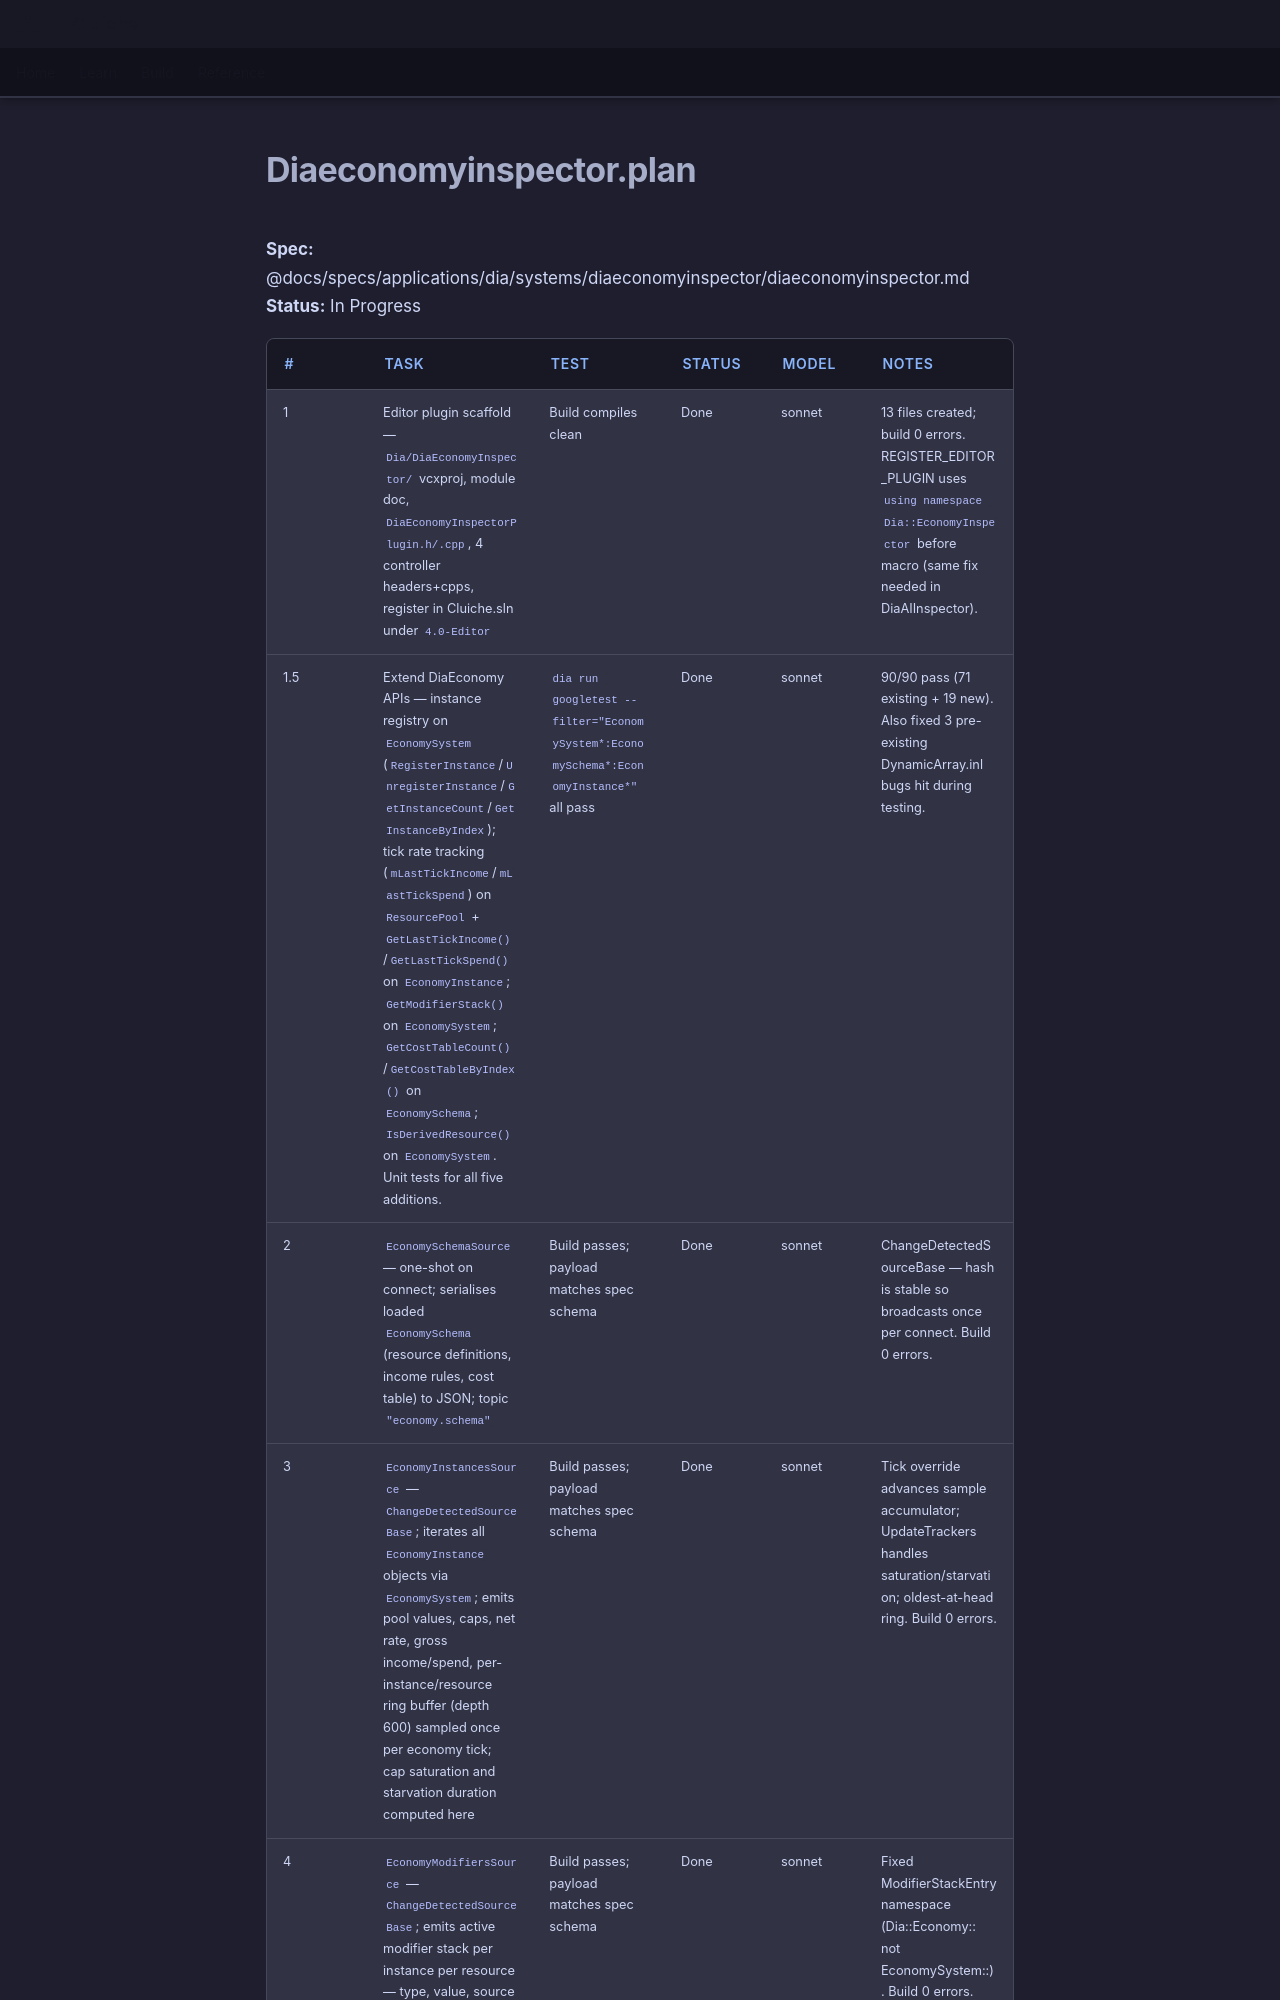

repository: LenihanConor/Cluiche · page: specs/applications/dia/systems/diaeconomyinspector/diaeconomyinspector.plan/index.html · generator: mkdocs

**Spec:** @docs/specs/applications/dia/systems/diaeconomyinspector/diaeconomyinspector.md
**Status:** In Progress

| # | Task | Test | Status | Model | Notes |
|---|------|------|--------|-------|-------|
| 1 | Editor plugin scaffold — `Dia/DiaEconomyInspector/` vcxproj, module doc, `DiaEconomyInspectorPlugin.h/.cpp`, 4 controller headers+cpps, register in Cluiche.sln under `4.0-Editor` | Build compiles clean | Done | sonnet | 13 files created; build 0 errors. REGISTER_EDITOR_PLUGIN uses `using namespace Dia::EconomyInspector` before macro (same fix needed in DiaAIInspector). |
| 1.5 | Extend DiaEconomy APIs — instance registry on `EconomySystem` (`RegisterInstance`/`UnregisterInstance`/`GetInstanceCount`/`GetInstanceByIndex`); tick rate tracking (`mLastTickIncome`/`mLastTickSpend`) on `ResourcePool` + `GetLastTickIncome()`/`GetLastTickSpend()` on `EconomyInstance`; `GetModifierStack()` on `EconomySystem`; `GetCostTableCount()`/`GetCostTableByIndex()` on `EconomySchema`; `IsDerivedResource()` on `EconomySystem`. Unit tests for all five additions. | `dia run googletest --filter="EconomySystem*:EconomySchema*:EconomyInstance*"` all pass | Done | sonnet | 90/90 pass (71 existing + 19 new). Also fixed 3 pre-existing DynamicArray.inl bugs hit during testing. | These are engine capabilities needed by the inspector sources. All changes confined to DiaEconomy — no game-side touches yet. |
| 2 | `EconomySchemaSource` — one-shot on connect; serialises loaded `EconomySchema` (resource definitions, income rules, cost table) to JSON; topic `"economy.schema"` | Build passes; payload matches spec schema | Done | sonnet | ChangeDetectedSourceBase — hash is stable so broadcasts once per connect. Build 0 errors. |
| 3 | `EconomyInstancesSource` — `ChangeDetectedSourceBase`; iterates all `EconomyInstance` objects via `EconomySystem`; emits pool values, caps, net rate, gross income/spend, per-instance/resource ring buffer (depth 600) sampled once per economy tick; cap saturation and starvation duration computed here | Build passes; payload matches spec schema | Done | sonnet | Tick override advances sample accumulator; UpdateTrackers handles saturation/starvation; oldest-at-head ring. Build 0 errors. |
| 4 | `EconomyModifiersSource` — `ChangeDetectedSourceBase`; emits active modifier stack per instance per resource — type, value, source tag, condition name, active flag | Build passes; payload matches spec schema | Done | sonnet | Fixed ModifierStackEntry namespace (Dia::Economy:: not EconomySystem::). Build 0 errors. |
| 5 | `EconomyEventsSource` — implements `IEconomyObserver`; server-side ring buffer depth 500; full ring sent on initial connect (`full_ring: true`);
